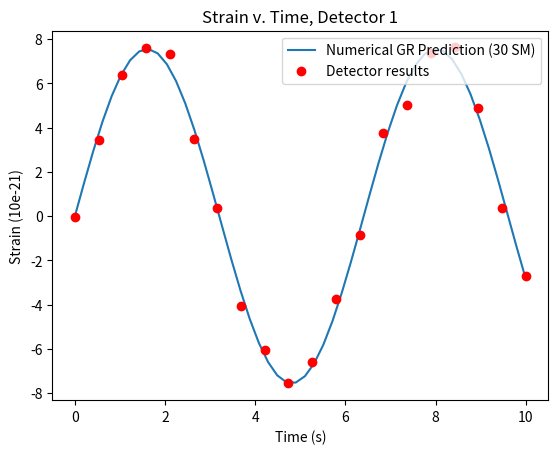

Python code for this plot:
import numpy as np
import numpy.random as npr
import matplotlib.pyplot as plt

plt.close()
alpha = 7.56
beta = 0.981
x = np.linspace(0,10)
x_exp = np.linspace(0,10,20)
def theory(x):
    return alpha*np.sin(beta*x)
plt.ylabel("Strain (10e-21)")
plt.xlabel("Time (s)")
plt.title("Strain v. Time, Detector 1")
th, = plt.plot(x, theory(x), label = "Numerical GR Prediction (30 SM)")
exp, = plt.plot(x_exp, theory(x_exp) + 0.5*npr.randn(np.size(x_exp)), 'ro', label = "Detector results")
plt.legend(handles = [th, exp], loc=1)
plt.show()